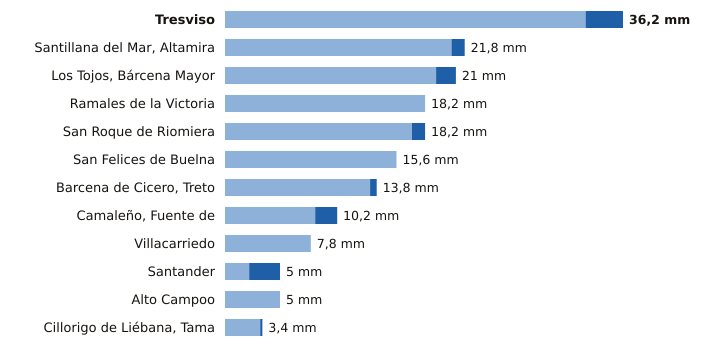

The table this chart was drawn from, first rows:
estacion, provincia, indicativo, mm_6_dias_anteriores, mm_hoy, mm_7_dias, horas_de_hoy
Tresviso, Cantabria, 1176A, 32.8, 3.4, 36.2, 6
Santillana del Mar, Altamira, Cantabria, 1740, 20.6, 1.2, 21.8, 6
Los Tojos, Bárcena Mayor, Cantabria, 1135C, 19.2, 1.8, 21.0, 7
Ramales de la Victoria, Cantabria, 1089U, 18.2, 0.0, 18.2, 6
San Roque de Riomiera, Cantabria, 1103X, 17.0, 1.2, 18.2, 6
San Felices de Buelna, Cantabria, 1152C, 15.6, 0.0, 15.6, 6
Barcena de Cicero, Treto, Cantabria, 1096X, 13.2, 0.6, 13.8, 6
Camaleño, Fuente de, Cantabria, 1167B, 8.2, 2.0, 10.2, 7
Villacarriedo, Cantabria, 1124E, 7.8, 0.0, 7.8, 7
Santander, Cantabria, 1111X, 2.2, 2.8, 5.0, 7
Alto Campoo, Cantabria, 9001S, 5.0, 0.0, 5.0, 7
Cillorigo de Liébana, Tama, Cantabria, 1174I, 3.2, 0.2, 3.4, 6
